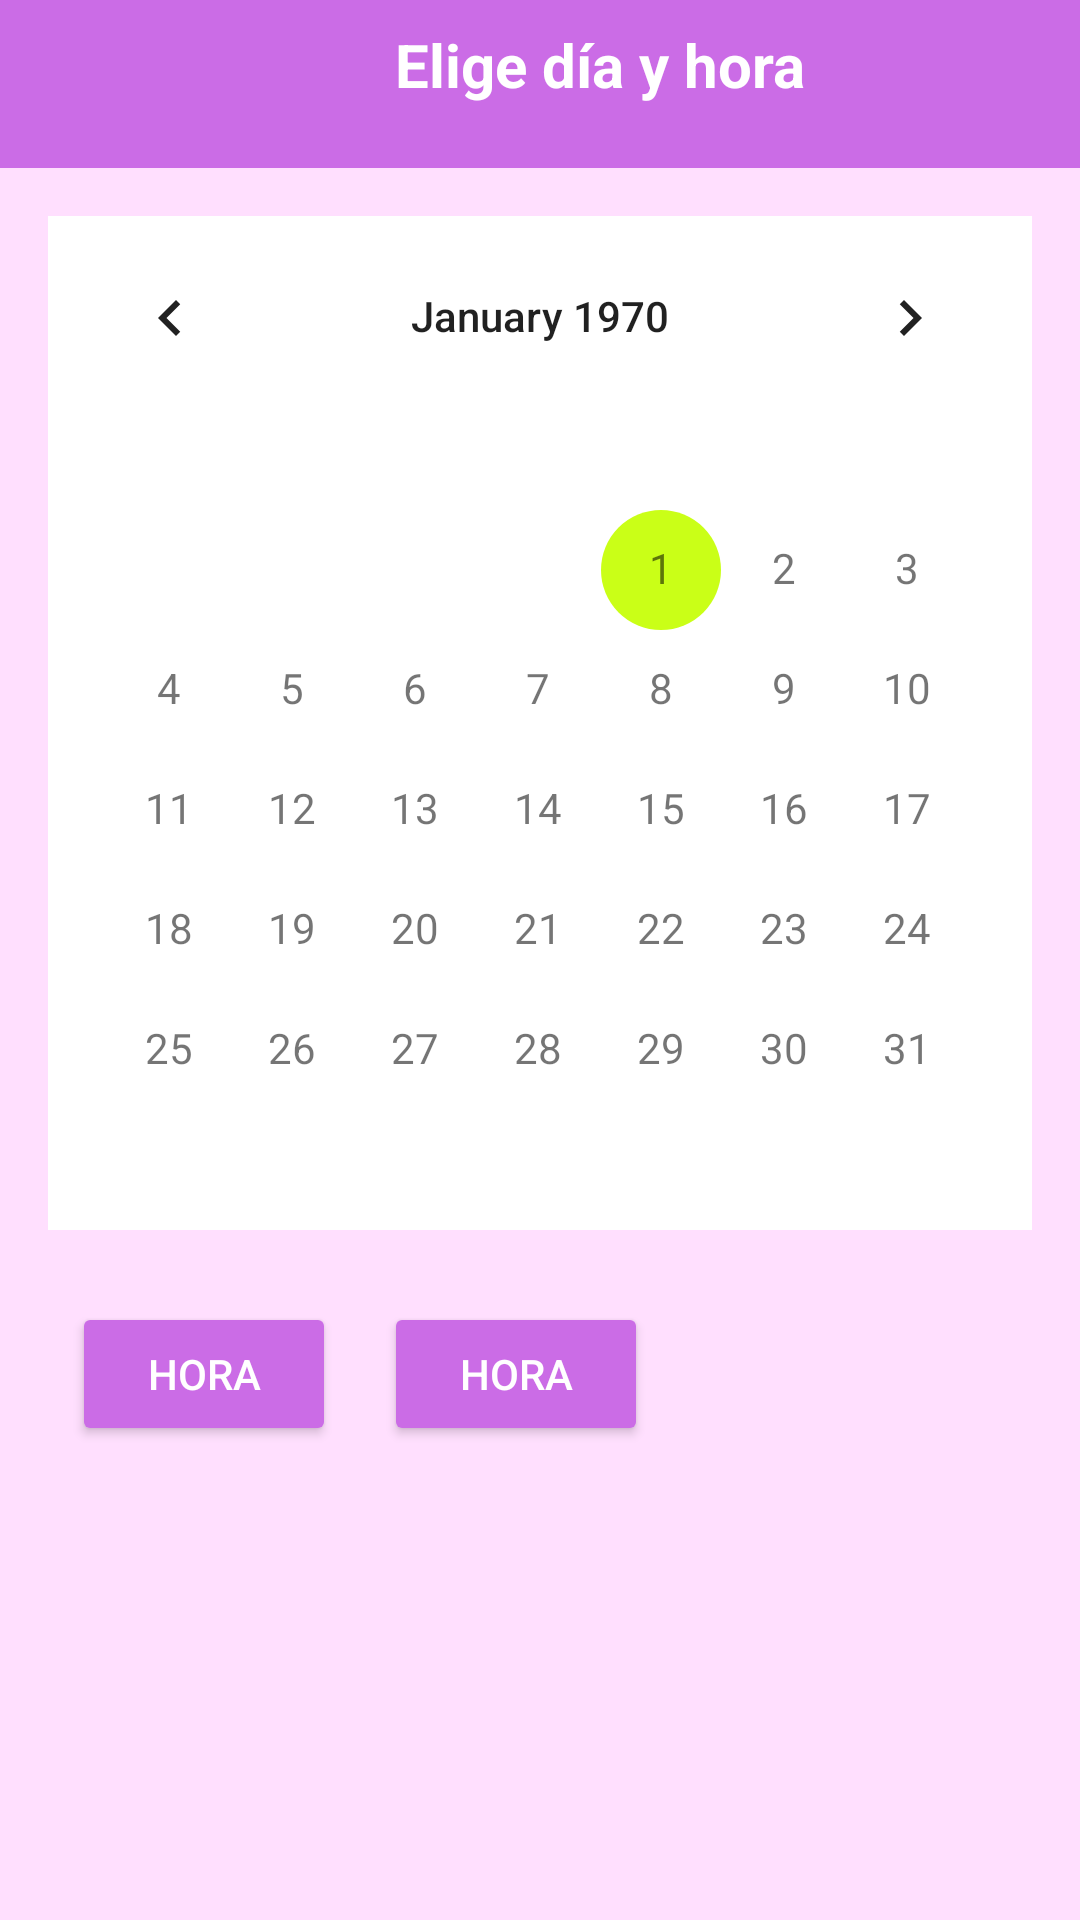

Produce the Android XML layout that renders to this screen, including the resource entries it uses.
<!-- AndroidManifest.xml: application theme Theme.PeluditosFelices -->
<!-- res/layout/activity_pantalla_f_h.xml -->
<?xml version="1.0" encoding="utf-8"?>
<androidx.constraintlayout.widget.ConstraintLayout
    xmlns:android="http://schemas.android.com/apk/res/android"
    xmlns:app="http://schemas.android.com/apk/res-auto"
    xmlns:tools="http://schemas.android.com/tools"
    android:id="@+id/main"
    android:layout_width="match_parent"
    android:layout_height="match_parent"
    android:background="@color/pink"
    tools:context=".PantallaFyH">

    
    <LinearLayout
        android:id="@+id/layout_superior"
        android:layout_width="match_parent"
        android:layout_height="wrap_content"
        android:orientation="horizontal"
        android:background="@color/purple"
        android:padding="8dp"
        app:layout_constraintTop_toTopOf="parent">

        
        <ImageButton
            android:id="@+id/ButtonVolver"
            android:layout_width="40dp"
            android:layout_height="40dp"
            android:scaleType="fitCenter"
            android:background="@android:color/transparent"
            android:contentDescription="Volver"
            android:src="@drawable/flecha_atras" />

        
        <TextView
            android:layout_width="0dp"
            android:layout_height="wrap_content"
            android:layout_weight="1"
            android:text="Elige día y hora"
            android:textColor="@android:color/white"
            android:textSize="20sp"
            android:textStyle="bold"
            android:gravity="center" />
    </LinearLayout>

    
    <CalendarView
        android:id="@+id/Calendario"
        android:layout_width="match_parent"
        android:layout_height="wrap_content"
        android:layout_margin="16dp"
        android:layout_marginTop="16dp"
        app:layout_constraintEnd_toEndOf="parent"
        app:layout_constraintHorizontal_bias="0.0"
        app:layout_constraintStart_toStartOf="parent"
        app:layout_constraintTop_toBottomOf="@id/layout_superior"
        android:background="@android:color/white"
        android:dateTextAppearance="?android:attr/textAppearanceSmall"
        android:weekDayTextAppearance="?android:attr/textAppearanceSmallInverse" />

    
    <ScrollView
        android:layout_width="match_parent"
        android:layout_height="0dp"
        app:layout_constraintTop_toBottomOf="@id/Calendario"
        app:layout_constraintBottom_toBottomOf="parent">

        
        <LinearLayout
            android:layout_width="match_parent"
            android:layout_height="wrap_content"
            android:orientation="vertical">

            <GridLayout
                android:id="@+id/grid_horas"
                android:layout_width="match_parent"
                android:layout_height="wrap_content"
                android:columnCount="3"
                android:padding="16dp"
                android:alignmentMode="alignMargins">
                
                <Button
                    android:layout_width="wrap_content"
                    android:layout_height="wrap_content"
                    android:layout_margin="8dp"
                    android:backgroundTint="@color/purple"
                    android:text="hora"
                    android:textColor="@android:color/white" />

                
                <Button
                    android:layout_width="wrap_content"
                    android:layout_height="wrap_content"
                    android:layout_margin="8dp"
                    android:backgroundTint="@color/purple"
                    android:text="hora"
                    android:textColor="@android:color/white" />
            </GridLayout>
        </LinearLayout>
    </ScrollView>
</androidx.constraintlayout.widget.ConstraintLayout>
<!-- resources referenced by this layout -->
<resources>
  <color name="pink">#ffdffe</color>
  <color name="purple">#cb6ce6</color>
  <style name="Theme.PeluditosFelices" parent="Theme.AppCompat.Light.NoActionBar">
          
          <item name="colorPrimary">@color/purple</item>
          <item name="colorPrimaryDark">@color/purple</item>
          <item name="colorAccent">@color/green</item>
          <item name="android:windowBackground">@color/pink</item>
      </style>
  <color name="green">#caff17</color>
</resources>
